Run: headless pygame with SDL's dummy video driver; simulated clock (each Clock.tick advances the game by its frame time, no real sleeping); random seed 0; keys injected as events and as key.get_pressed() state; no mouse input.
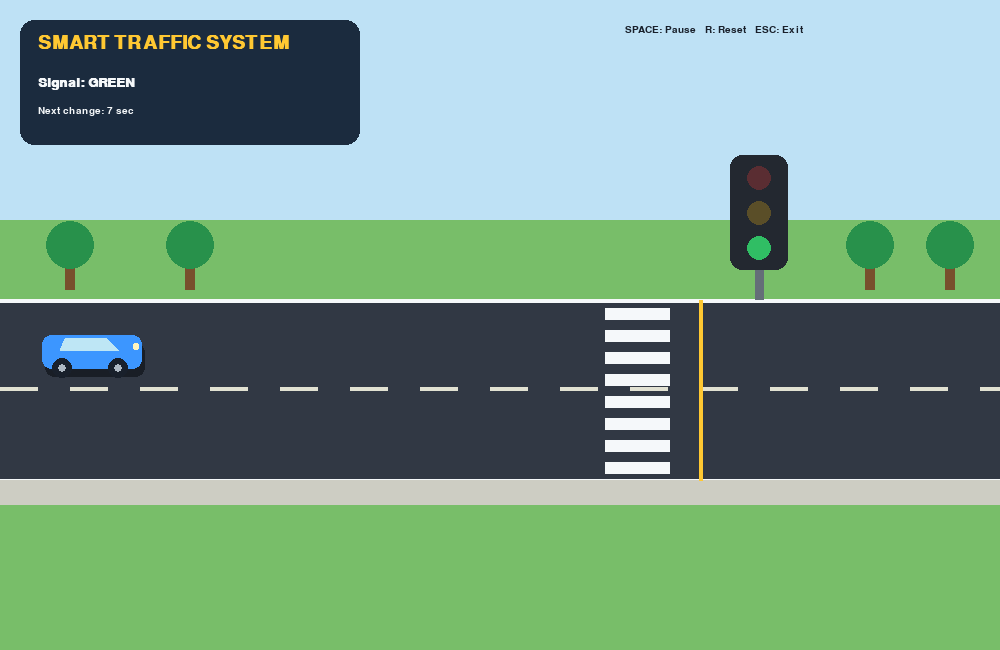
Frame 1 of 4 · flips 1–60 · no input
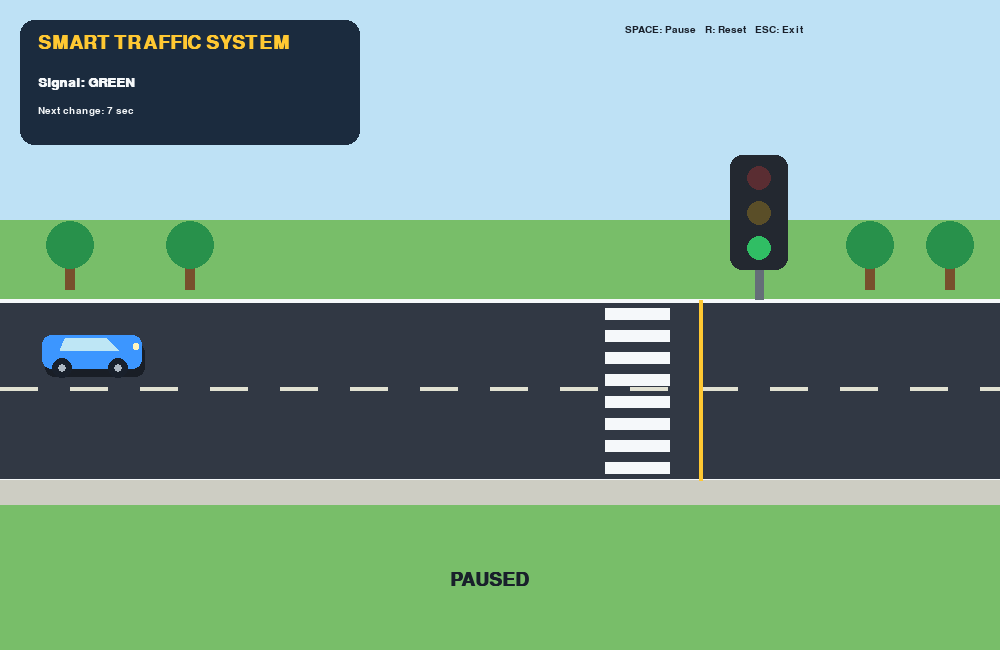
Frame 2 of 4 · flips 61–180 · tapped SPACE, RETURN · held RIGHT (→), D
Frame 3 of 4 · flips 181–300 · held DOWN (↓), S · screen unchanged from frame 2, image omitted
Frame 4 of 4 · flips 301–420 · held LEFT (←), A, UP (↑), W · screen unchanged from frame 3, image omitted

The pygame program that drew these frames:


import pygame
import math

pygame.init()

W, H = 1000, 650
screen = pygame.display.set_mode((W, H))
pygame.display.set_caption("Smart Traffic System")
clock = pygame.time.Clock()

font = pygame.font.SysFont("arial", 19, bold=True)
small = pygame.font.SysFont("arial", 15)
title_font = pygame.font.SysFont("arial", 29, bold=True)

BG = (190, 225, 245)
ROAD = (49, 56, 68)
WHITE = (245, 248, 250)
GREEN = (48, 190, 100)
RED = (240, 65, 75)
YELLOW = (255, 200, 50)
DARK = (25, 32, 43)

road_y = 300
road_h = 180
stop_x = 700

cars = []
paused = False
running = True
elapsed = 0.0
ped_x = 620.0
ped_direction = 1
ped_wait = 0.0


def reset():
    global cars, elapsed, ped_x, ped_direction, ped_wait
    cars = [
        {"x": -130.0, "y": 335, "speed": 180, "color": (60, 150, 255)},
        {"x": -420.0, "y": 405, "speed": 155, "color": (255, 130, 70)},
        {"x": -760.0, "y": 335, "speed": 170, "color": (180, 110, 240)},
    ]
    elapsed = 0.0
    ped_x = 620.0
    ped_direction = 1
    ped_wait = 0.0


def text(msg, x, y, color=WHITE, f=font):
    screen.blit(f.render(msg, True, color), (x, y))


def draw_car(car):
    x, y = int(car["x"]), car["y"]
    color = car["color"]

    # Shadow and body
    pygame.draw.rect(screen, (25, 30, 38),
                     (x + 3, y + 8, 100, 34), border_radius=9)
    pygame.draw.rect(screen, color,
                     (x, y, 100, 34), border_radius=9)

    # Windows
    pygame.draw.polygon(screen, (190, 230, 245), [
        (x + 23, y + 3), (x + 64, y + 3),
        (x + 76, y + 15), (x + 18, y + 15)
    ])

    # Wheels
    for wx in (x + 20, x + 76):
        pygame.draw.circle(screen, DARK, (wx, y + 33), 10)
        pygame.draw.circle(screen, (175, 185, 195), (wx, y + 33), 4)

    pygame.draw.rect(screen, (255, 245, 190),
                     (x + 91, y + 8, 6, 7), border_radius=2)


def draw_person(x, y):
    pygame.draw.circle(screen, (240, 190, 145), (int(x), int(y - 21)), 8)
    pygame.draw.line(screen, (55, 105, 220),
                     (int(x), int(y - 13)), (int(x), int(y + 8)), 5)
    swing = math.sin(elapsed * 8) * 8
    pygame.draw.line(screen, DARK,
                     (int(x), int(y + 6)),
                     (int(x - 7 + swing), int(y + 19)), 4)
    pygame.draw.line(screen, DARK,
                     (int(x), int(y + 6)),
                     (int(x + 7 - swing), int(y + 19)), 4)
    pygame.draw.line(screen, (240, 190, 145),
                     (int(x), int(y - 8)),
                     (int(x - 10 - swing), int(y + 1)), 4)
    pygame.draw.line(screen, (240, 190, 145),
                     (int(x), int(y - 8)),
                     (int(x + 10 + swing), int(y + 1)), 4)


def draw_scene():
    screen.fill(BG)

    # Grass strips
    pygame.draw.rect(screen, (120, 190, 105), (0, 220, W, 80))
    pygame.draw.rect(screen, (120, 190, 105), (0, 480, W, 170))

    # Road
    pygame.draw.rect(screen, ROAD, (0, road_y, W, road_h))

    # Road edges
    pygame.draw.line(screen, WHITE, (0, road_y), (W, road_y), 4)
    pygame.draw.line(screen, WHITE, (0, road_y + road_h),
                     (W, road_y + road_h), 4)

    # Lane divider
    for x in range(0, W, 70):
        pygame.draw.rect(screen, (225, 225, 210),
                         (x, 387, 38, 4))

    # Zebra crossing
    for y in range(road_y + 8, road_y + road_h - 8, 22):
        pygame.draw.rect(screen, WHITE, (605, y, 65, 12))

    # Sidewalk
    pygame.draw.rect(screen, (205, 205, 195), (0, 480, W, 25))

    # Trees
    for tx in (70, 190, 870, 950):
        pygame.draw.rect(screen, (120, 80, 45),
                         (tx - 5, 255, 10, 35))
        pygame.draw.circle(screen, (40, 145, 75), (tx, 245), 24)

    # Traffic light pole
    pygame.draw.rect(screen, (100, 110, 120), (755, 220, 9, 80))
    pygame.draw.rect(screen, (35, 40, 48), (730, 155, 58, 115),
                     border_radius=12)

    # Signal phases: green 0-7, yellow 7-9, red 9-15
    phase = elapsed % 15
    if phase < 7:
        signal = "GREEN"
        active = GREEN
        remaining = 7 - phase
    elif phase < 9:
        signal = "YELLOW"
        active = YELLOW
        remaining = 9 - phase
    else:
        signal = "RED"
        active = RED
        remaining = 15 - phase

    signal_colors = {
        "RED": RED if signal == "RED" else (90, 45, 50),
        "YELLOW": YELLOW if signal == "YELLOW" else (90, 78, 40),
        "GREEN": GREEN if signal == "GREEN" else (40, 85, 58)
    }

    for i, name in enumerate(("RED", "YELLOW", "GREEN")):
        pygame.draw.circle(screen, signal_colors[name],
                           (759, 178 + i * 35), 12)

    # Stop line
    pygame.draw.line(screen, YELLOW, (stop_x, 300),
                     (stop_x, 480), 4)

    return signal, remaining


def draw_panel(signal, remaining):
    pygame.draw.rect(screen, (27, 43, 62),
                     (20, 20, 340, 125), border_radius=14)
    text("SMART TRAFFIC SYSTEM", 38, 33, YELLOW, title_font)
    text("Signal: " + signal, 38, 76, WHITE)
    text("Next change: " + str(max(0, math.ceil(remaining))) + " sec",
         38, 106, WHITE, small)


reset()

while running:
    dt = min(clock.tick(60) / 1000, 0.04)

    for event in pygame.event.get():
        if event.type == pygame.QUIT:
            running = False
        if event.type == pygame.KEYDOWN:
            if event.key == pygame.K_ESCAPE:
                running = False
            elif event.key == pygame.K_SPACE:
                paused = not paused
            elif event.key == pygame.K_r:
                reset()

    if not paused:
        elapsed += dt

    signal, remaining = draw_scene()

    if not paused:
        # Cars stop before the stop line when signal is red/yellow
        for car in cars:
            next_x = car["x"] + car["speed"] * dt
            front = next_x + 100

            if signal != "GREEN" and car["x"] < stop_x:
                if front >= stop_x - 8:
                    next_x = stop_x - 108

            # Keep cars from overlapping each other in the same lane
            car["x"] = next_x

            if car["x"] > W + 20:
                car["x"] = -130.0  # replaced below

        # Pedestrian crosses during red signal
        if signal == "RED":
            ped_x += 65 * dt * ped_direction
            if ped_x > 680:
                ped_direction = -1
            elif ped_x < 590:
                ped_direction = 1

    for car in cars:
        draw_car(car)

    if signal == "RED":
        draw_person(ped_x, 500)

    draw_panel(signal, remaining)

    text("SPACE: Pause   R: Reset   ESC: Exit",
         625, 25, DARK, small)

    if paused:
        text("PAUSED", 450, 570, DARK, title_font)

    pygame.display.flip()

pygame.quit()
